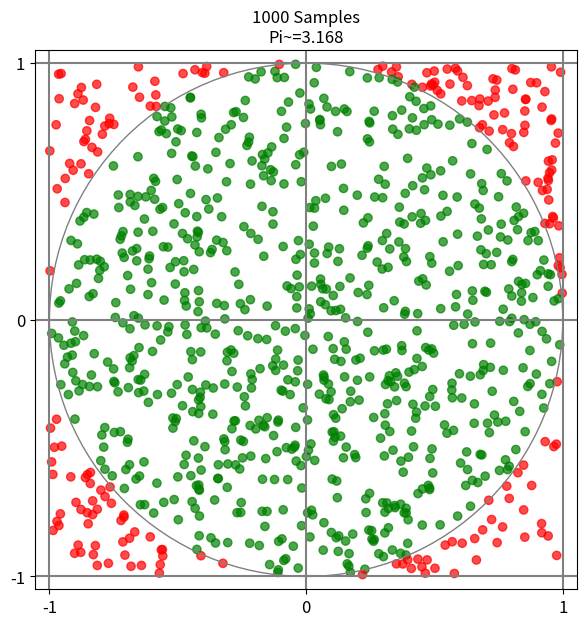

The matplotlib source for this figure:
# -*- coding: utf-8 -*-
"""
Created on Fri Apr 12 09:32:04 2024

@author: LY
"""

import matplotlib.pyplot as plt
import numpy as np

np.random.seed(3)

num_points = 1000
x = np.random.uniform(-1, 1, num_points)
y = np.random.uniform(-1, 1, num_points)
distance = np.sqrt(x**2 + y**2)
inside_circle = distance <= 1
num_inside_circle = np.sum(inside_circle)
pi_estimate = 4 * num_inside_circle / num_points

plt.figure(figsize=(7, 7))
plt.scatter(x, y, c=np.where(inside_circle, 'green', 'red'), alpha=0.7)
plt.axis('equal')
circle = plt.Circle((0, 0), 1, color='gray', fill=False)
plt.gca().add_artist(circle)
plt.axhline(y=-1, color='gray', linestyle='-')
plt.axhline(y=0, color='gray', linestyle='-')
plt.axhline(y=1, color='gray', linestyle='-')
plt.axvline(x=-1, color='gray', linestyle='-')
plt.axvline(x=0, color='gray', linestyle='-')
plt.axvline(x=1, color='gray', linestyle='-')
plt.xlim(-1.05, 1.05)
plt.ylim(-1.05, 1.05)
plt.xticks([-1,0,1], fontsize=12)
plt.yticks([-1,0,1], fontsize=12)
plt.title(f"1000 Samples\nPi~={pi_estimate:.3f}")
plt.savefig('D:\code\Github\distributed-python\img\ch-ray-core\square-circle.svg', format='svg')
plt.show()



